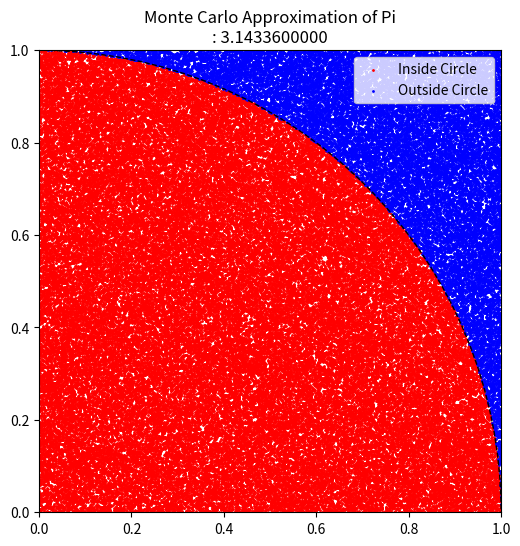

Recreate this plot in Python.
import numpy as np
import matplotlib.pyplot as plt

num_p = 100000

x = np.random.uniform(0, 1, num_p)
y = np.random.uniform(0, 1, num_p)

dist = x**2 + y**2

in_circ = dist <= 1

pi_estimate = 4 * np.sum(in_circ) / num_p

plt.figure(figsize=(6, 6))
plt.scatter(x[in_circ], y[in_circ], color='red', s=1, label="Inside Circle")
plt.scatter(x[~in_circ], y[~in_circ], color='blue', s=1, label="Outside Circle")
plt.xlim(0, 1)
plt.ylim(0, 1)
plt.gca().set_aspect('equal', adjustable='box')

circle = plt.Circle((0, 0), 1, color='black', fill=False, linestyle='--')
plt.gca().add_artist(circle)

plt.title(f"Monte Carlo Approximation of Pi\n: {pi_estimate:.10f}")
plt.legend()
plt.show()
